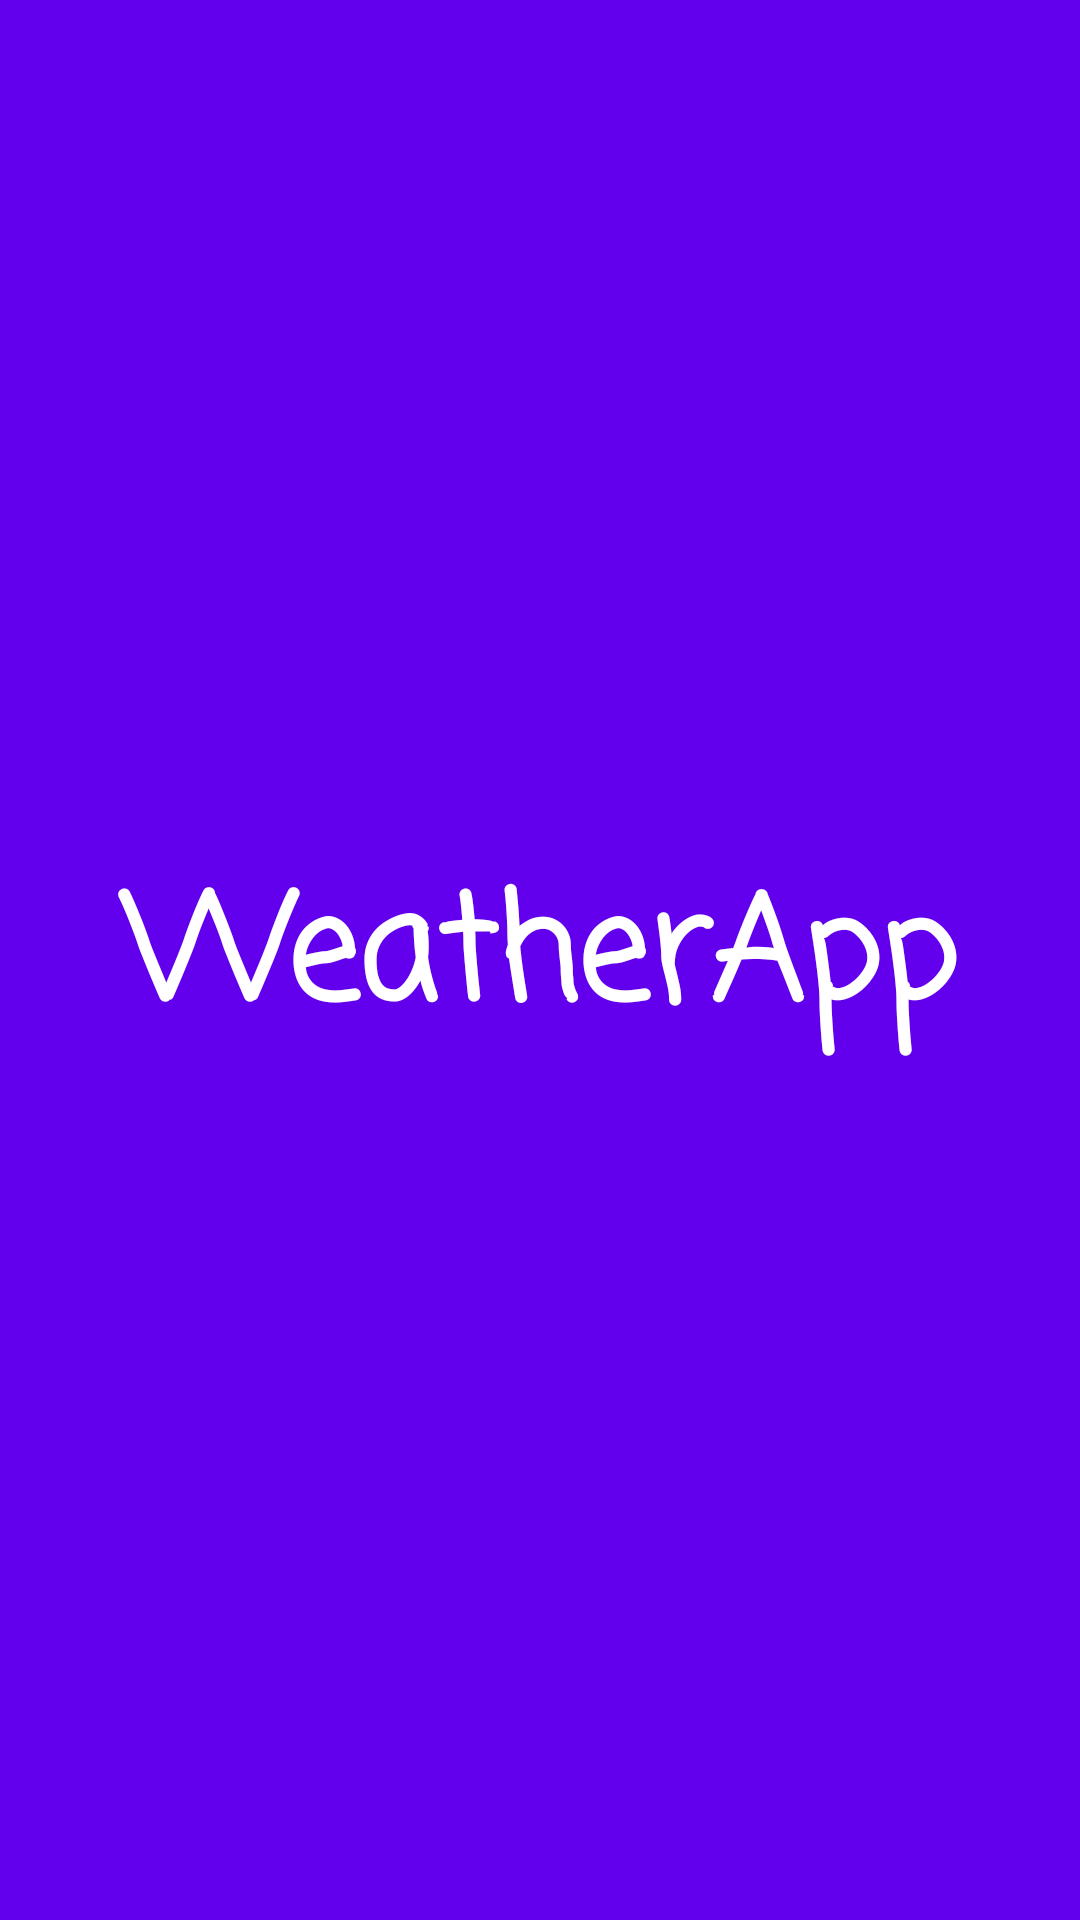

Here is an Android app screen rendered from its layout file. Give the layout XML and the strings, colors and styles it references.
<!-- AndroidManifest.xml: application theme Theme.WeatherApp -->
<!-- res/layout/fragment_splash.xml -->
<?xml version="1.0" encoding="utf-8"?>
<FrameLayout xmlns:android="http://schemas.android.com/apk/res/android"
    xmlns:tools="http://schemas.android.com/tools"
    android:layout_width="match_parent"
    android:background="@color/purple_500"
    android:layout_height="match_parent"
    tools:context=".ui.fragments.SplashFragment">

    <TextView
        android:gravity="center"
        android:layout_width="match_parent"
        android:layout_height="match_parent"
        android:textSize="48sp"
        android:textStyle="bold"
        android:textColor="@color/white"
        android:fontFamily="casual"
        android:text="@string/hello_blank_fragment" />

</FrameLayout>
<!-- resources referenced by this layout -->
<resources>
  <color name="purple_500">#FF6200EE</color>
  <color name="white">#FFFFFFFF</color>
  <string name="hello_blank_fragment">WeatherApp</string>
  <style name="Theme.WeatherApp" parent="Theme.MaterialComponents.DayNight.NoActionBar">
          <item name="colorPrimary">@color/purple_700</item>
          <item name="colorPrimaryVariant">@color/purple_700</item>
          <item name="colorOnPrimary">@color/white</item>
          <item name="colorSecondary">@color/teal_200</item>
          <item name="colorSecondaryVariant">@color/teal_700</item>
          <item name="colorOnSecondary">@color/black</item>
          <item name="android:statusBarColor" tools:targetApi="l">?attr/colorPrimaryVariant</item>
      </style>
  <color name="purple_700">#FF3700B3</color>
  <color name="teal_200">#FF03DAC5</color>
  <color name="teal_700">#FF018786</color>
  <color name="black">#FF000000</color>
</resources>
